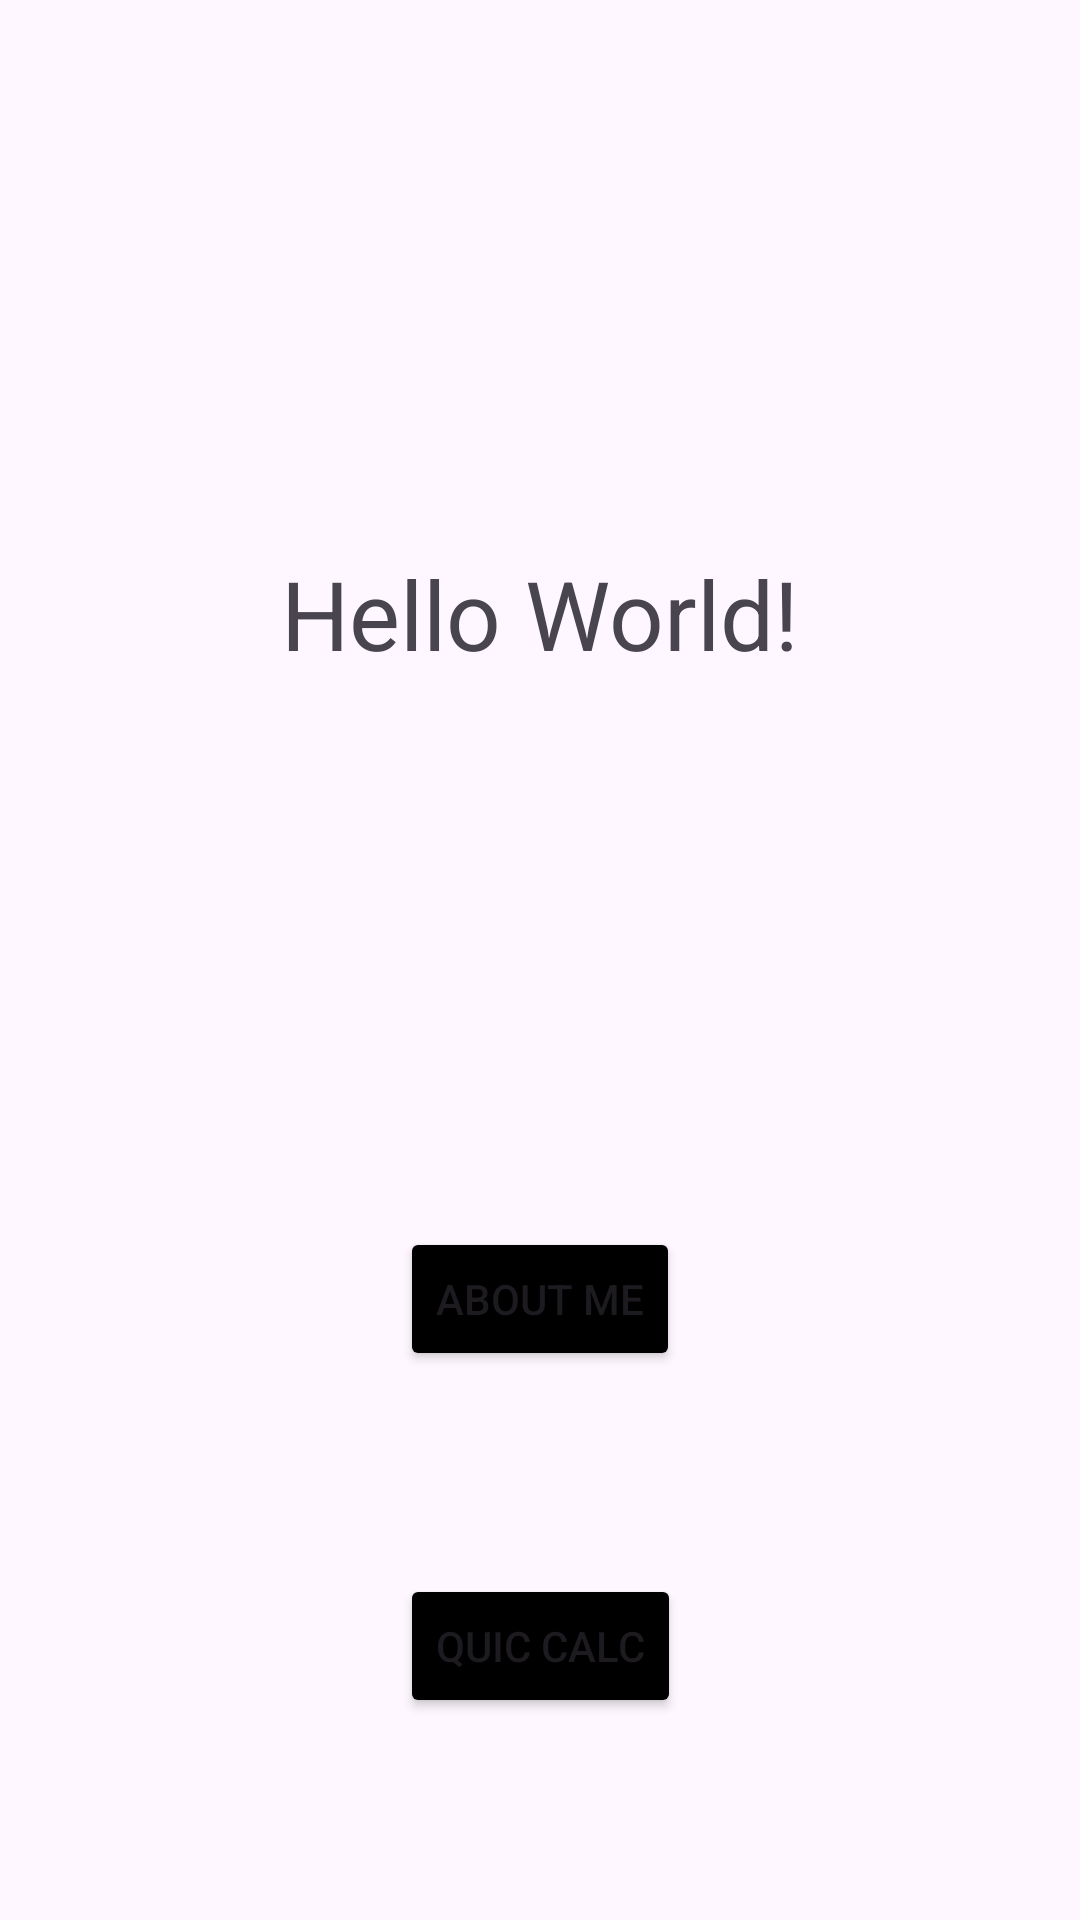

Reconstruct the res/layout file that produces this screen, plus the resources it refers to.
<!-- AndroidManifest.xml: application theme Theme.NUMAD24Fa_YufeiHuang -->
<!-- res/layout/activity_main.xml -->
<?xml version="1.0" encoding="utf-8"?>
<androidx.constraintlayout.widget.ConstraintLayout xmlns:android="http://schemas.android.com/apk/res/android"
    xmlns:app="http://schemas.android.com/apk/res-auto"
    xmlns:tools="http://schemas.android.com/tools"
    android:id="@+id/main"
    android:layout_width="match_parent"
    android:layout_height="match_parent"
    tools:context=".MainActivity">
    
    <TextView

        android:id="@+id/textView"
        android:layout_width="wrap_content"
        android:layout_height="wrap_content"
        android:text="Hello World!"
        android:textSize="32sp"
        app:layout_constraintTop_toTopOf="parent"
        app:layout_constraintStart_toStartOf="parent"
        app:layout_constraintEnd_toEndOf="parent"
        app:layout_constraintBottom_toTopOf="@id/display_button" />
    
    <Button
        android:id="@+id/display_button"
        android:layout_width="wrap_content"
        android:layout_height="wrap_content"
        android:text="About Me"
        android:backgroundTint="@android:color/black"
        app:layout_constraintTop_toBottomOf="@id/textView"
        app:layout_constraintStart_toStartOf="parent"
        app:layout_constraintEnd_toEndOf="parent"
        app:layout_constraintBottom_toBottomOf="parent" />
    
    <Button
        android:id="@+id/calculator_button"
        android:layout_width="wrap_content"
        android:layout_height="wrap_content"
        android:text="Quic Calc"
        android:backgroundTint="@android:color/black"
        app:layout_constraintTop_toBottomOf="@id/display_button"
        app:layout_constraintStart_toStartOf="parent"
        app:layout_constraintEnd_toEndOf="parent"
        app:layout_constraintBottom_toBottomOf="parent" />


</androidx.constraintlayout.widget.ConstraintLayout>
<!-- resources referenced by this layout -->
<resources>
  <style name="Theme.NUMAD24Fa_YufeiHuang" parent="Base.Theme.NUMAD24Fa_YufeiHuang" />
  <style name="Base.Theme.NUMAD24Fa_YufeiHuang" parent="Theme.Material3.DayNight.NoActionBar">
          
          
      </style>
</resources>
